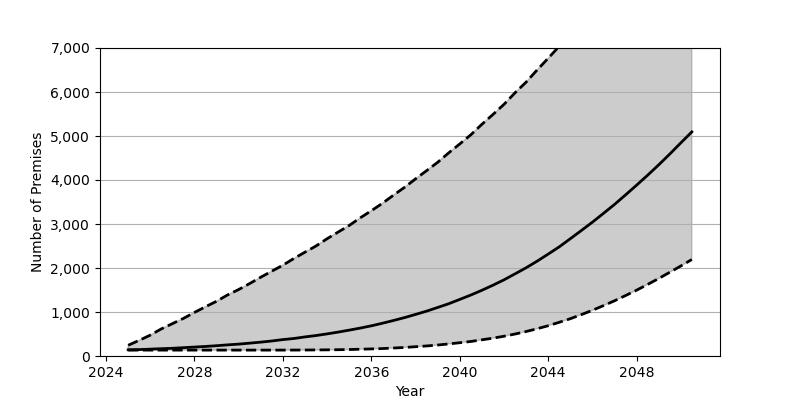

The data file committed next to this chart (first rows):
Date, Low, Base, High
2025-01, 134, 141, 244
2025-07, 134, 146, 355
2026-01, 134, 156, 474
2026-07, 134, 166, 615
2027-01, 134, 175, 735
2027-07, 134, 189, 853
2028-01, 134, 203, 990
2028-07, 134, 217, 1119
2029-01, 134, 234, 1244
2029-07, 134, 253, 1388
2030-01, 134, 270, 1511
2030-07, 134, 292, 1647
2031-01, 134, 315, 1791
2031-07, 134, 341, 1927
2032-01, 134, 373, 2064
2032-07, 135, 398, 2217
2033-01, 136, 434, 2360
2033-07, 138, 465, 2500
2034-01, 140, 503, 2666
2034-07, 143, 543, 2816
2035-01, 147, 588, 2967
2035-07, 154, 634, 3139
2036-01, 161, 686, 3301
2036-07, 169, 744, 3469
2037-01, 181, 807, 3655
2037-07, 194, 872, 3831
2038-01, 211, 945, 4026
2038-07, 228, 1019, 4211
2039-01, 249, 1103, 4402
2039-07, 274, 1187, 4615
2040-01, 302, 1286, 4819
2040-07, 330, 1385, 5026
2041-01, 368, 1494, 5266
2041-07, 405, 1608, 5487
2042-01, 449, 1731, 5719
2042-07, 499, 1866, 5980
2043-01, 556, 2005, 6224
2043-07, 619, 2154, 6499
2044-01, 688, 2316, 6767
2044-07, 766, 2480, 7038
2045-01, 848, 2666, 7338
2045-07, 940, 2851, 7634
2046-01, 1039, 3042, 7942
2046-07, 1144, 3240, 8250
2047-01, 1255, 3445, 8569
2047-07, 1373, 3660, 8906
2048-01, 1496, 3883, 9243
2048-07, 1627, 4109, 9592
2049-01, 1762, 4346, 9937
2049-07, 1902, 4589, 10302
2050-01, 2046, 4845, 10654
2050-07, 2193, 5093, 11013
